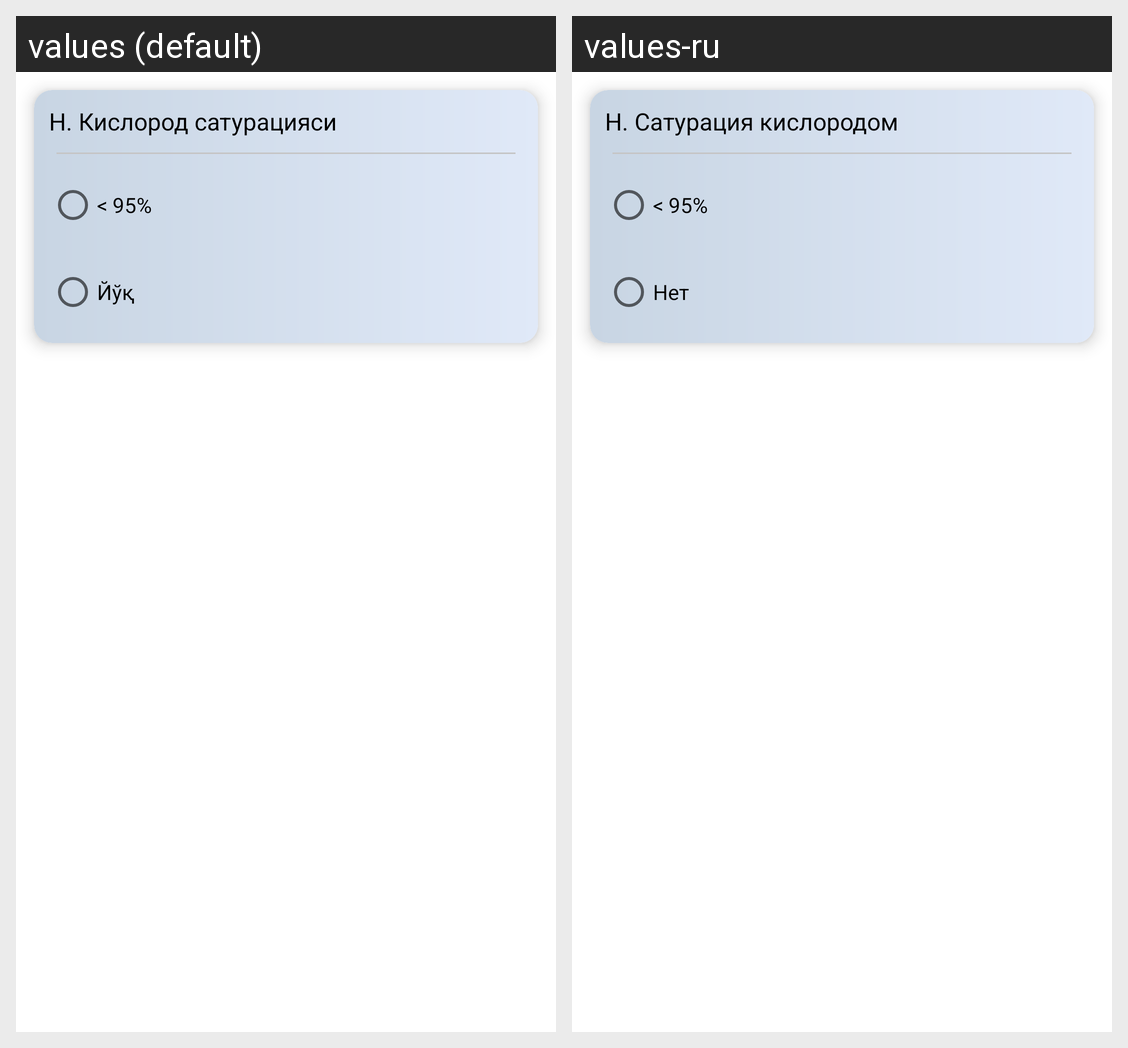

Translations of the strings shown on this Android screen, per locale in the grid:
Android screen res/layout/option_h.xml rendered under 2 locales, left to right: values (default), values-ru. Device: Nexus 5 (rendered at 1080×1920; each locale shown at half size, 540×960, under a caption strip naming it); theme Theme.RiskAnalysis.
Strings drawn on this screen, with the default value and each locale's value (text and hints the layout hard-codes, and strings that could not be matched under every locale, appear in the picture but are not listed):

h
  values: H. Кислород сатурацияси
  values-ru: H. Сатурация кислородом

h1
  values: < 95%
  values-ru: < 95%

h2
  values: Йўқ
  values-ru: Нет
